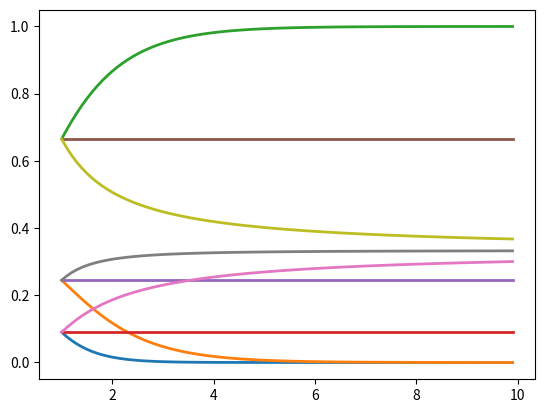

The script that saved this image:
#  Udacity Deep Learning Course Notes


#  Lecture 1: From Machine Learning to Deep Learning
import numpy as np
import matplotlib.pyplot as plt

#################################
####  10/31 Softmax Quiz 1  #####
#################################

def softmax(x):
    """Compute softmax values for each sets of scores in x."""
    x = np.asarray(x)
    return np.exp(x)/np.sum(np.exp(x), axis=0)

#################################
####  11/31 Softmax Quiz 2  #####
#################################


x = [1, 2, 3]
vals = np.zeros((90, 3))
n = 0
for i in np.arange(1, 10, 0.1):
    print(np.multiply(x, i))
    vals[n] = softmax(np.multiply(x, i))
    n += 1


x = np.arange(1, 10, 0.1)
plt.plot(x, vals, linewidth=2)
plt.show()

#  If you multiply the probabilities, probabilities get closer to 0 and 1!

x = [1, 2, 3]
vals = np.zeros((90, 3))
n = 0
for i in np.arange(1, 10, 0.1):
    print(np.add(x, i))
    vals[n] = softmax(np.add(x, i))
    n += 1

x = np.arange(1, 10, 0.1)
plt.plot(x, vals, linewidth=2)
plt.show()

#  If you add the probabilities by a constant there is no difference!

x = [1, 2, 3]
vals = np.zeros((90, 3))
n = 0
for i in np.arange(1, 10, 0.1):
    print(np.divide(x, i))
    vals[n] = softmax(np.divide(x, i))
    n += 1


x = np.arange(1, 10, 0.1)
plt.plot(x, vals, linewidth=2)
plt.show()

# If you divide by constant the probabilities get closer to uniform!


#########################################
####  18/31 Numeric Stability Quiz  #####
#########################################


x = 1000000000

for i in range(0, 1000000):
    x = x + 0.000001

x = x - 1000000000

# x  = 0.95!? But it should be 1!
# since 0.000001*1000000 = 1
# We want our variables to have 0 mean and equal variance when possible.
# For pixels, between [0, 255], subtract 128 and then divide by 128.
# Generate initial weights from Gaussian with zero mean and small sigma, so it has small peaks i.e. "isn't opinionated"
